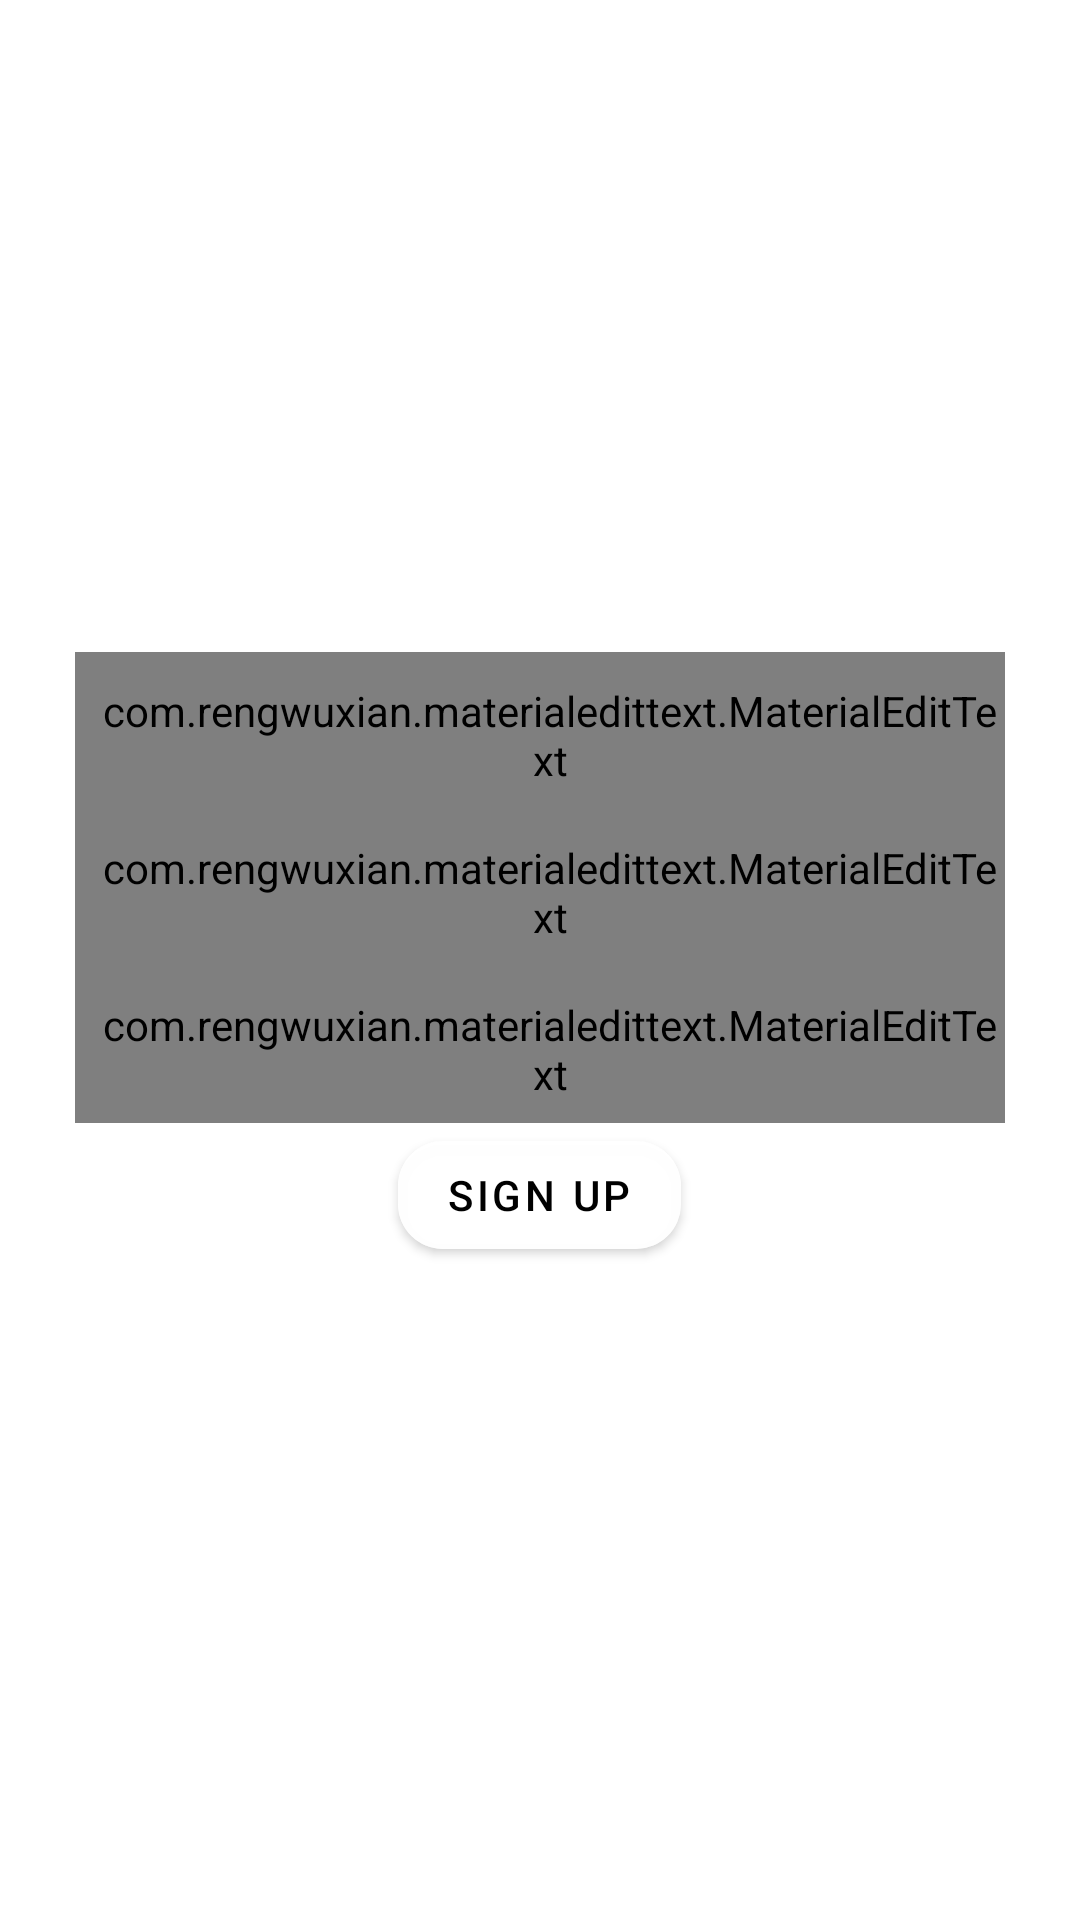

Layout XML and referenced resources for this Android screen:
<!-- AndroidManifest.xml: application theme Theme.FirebaseChatApp -->
<!-- res/layout/fragment_register.xml -->
<?xml version="1.0" encoding="utf-8"?>
<RelativeLayout xmlns:android="http://schemas.android.com/apk/res/android"
    xmlns:app="http://schemas.android.com/apk/res-auto"
    xmlns:tools="http://schemas.android.com/tools"
    android:layout_width="match_parent"
    android:layout_height="match_parent"
    tools:context=".VIEW.FRAGMENTS.AUTHENTICATION.RegisterFragment">


    <ImageView
        android:layout_width="match_parent"
        android:layout_height="match_parent"
        android:scaleType="centerCrop"
        android:src="@drawable/register" />


    <LinearLayout
        android:layout_width="match_parent"
        android:layout_height="wrap_content"
        android:layout_centerInParent="true"
        android:orientation="vertical"
        android:padding="25dp">

        <com.google.android.material.textview.MaterialTextView

            android:id="@+id/register_error_text"
            android:layout_width="match_parent"
            android:layout_height="wrap_content"
            android:drawablePadding="5dp"
            android:gravity="center_vertical"
            android:paddingStart="7dp"
            android:textColor="@color/red"
            android:textSize="15sp"
            android:visibility="gone"
            app:drawableStartCompat="@drawable/ic_baseline_error_24"
            tools:ignore="RtlSymmetry"
            tools:text="This is an error message"
            tools:visibility="visible" />

        <com.rengwuxian.materialedittext.MaterialEditText
            android:id="@+id/register_username"
            style="@style/MyEditTextStyleForAuthScreen"
            android:layout_width="match_parent"
            android:layout_height="wrap_content"
            android:ellipsize="end"
            android:hint="@string/username"
            android:inputType="text"
            android:paddingStart="7dp"
            android:singleLine="true"
            android:textSize="20sp"

            tools:ignore="RtlSymmetry" />

        <com.rengwuxian.materialedittext.MaterialEditText
            android:id="@+id/register_email"
            style="@style/MyEditTextStyleForAuthScreen"
            android:layout_width="match_parent"
            android:layout_height="wrap_content"
            android:ellipsize="end"
            android:hint="@string/e_mail"
            android:inputType="textEmailAddress"
            android:paddingStart="7dp"
            android:singleLine="true"
            android:textColor="@color/white"
            android:textSize="20sp"

            tools:ignore="RtlSymmetry" />

        <com.rengwuxian.materialedittext.MaterialEditText
            android:id="@+id/register_password"
            style="@style/MyEditTextStyleForAuthScreen"
            android:layout_width="match_parent"
            android:layout_height="wrap_content"
            android:hint="@string/password"
            android:inputType="textPassword"

            android:paddingStart="7dp"
            android:singleLine="true"
            android:textSize="20sp"

            tools:ignore="RtlSymmetry" />


        <com.google.android.material.button.MaterialButton
            android:id="@+id/register_signup"
            style="@style/MyButtonStyleForAuthScreen"
            android:layout_width="wrap_content"
            android:layout_height="wrap_content"
            android:layout_gravity="center"
            android:text="@string/sign_up" />


    </LinearLayout>

    <ProgressBar
        android:id="@+id/register_progressBar"
        style="?android:attr/progressBarStyle"
        android:layout_width="wrap_content"
        android:layout_height="wrap_content"
        android:layout_centerInParent="true"
        android:indeterminate="true"
        android:visibility="gone" />


</RelativeLayout>
<!-- resources referenced by this layout -->
<resources>
  <color name="red">#FF0000</color>
  <color name="white">#FFFFFFFF</color>
  <!-- drawable ic_baseline_error_24 (drawable) -->
  <vector xmlns:android="http://schemas.android.com/apk/res/android"
      android:width="24dp"
      android:height="24dp"
      android:alpha="0.88"
      android:tint="@color/not_quite_red"
      android:viewportWidth="24"
      android:viewportHeight="24">
      <path
          android:fillColor="@android:color/white"
          android:pathData="M12,2C6.48,2 2,6.48 2,12s4.48,10 10,10 10,-4.48 10,-10S17.52,2 12,2zM13,17h-2v-2h2v2zM13,13h-2L11,7h2v6z" />
  </vector>
  <string name="e_mail">E-mail</string>
  <string name="password">Password</string>
  <string name="sign_up">Sign Up</string>
  <string name="username">Username</string>
  <style name="MyButtonStyleForAuthScreen" parent="Widget.MaterialComponents.Button">
          <item name="android:backgroundTint">@color/not_quite_white</item>
          <item name="cornerRadius">15dp</item>
          <item name="android:textColor">@color/black</item>
      </style>
  <style name="MyEditTextStyleForAuthScreen" parent="Widget.AppCompat.EditText">
          <item name="met_textColor">@color/white</item>
          <item name="met_textColorHint">@color/not_quite_white</item>
          <item name="met_errorColor">@color/not_quite_red</item>
          <item name="met_underlineColor">@color/not_quite_white</item>
      </style>
  <style name="Theme.FirebaseChatApp" parent="Theme.MaterialComponents.DayNight">
  
          
          <item name="android:windowTranslucentStatus">true</item>
          <item name="android:windowTranslucentNavigation">true</item>
  
          
          <item name="colorPrimary">@color/white</item>
          <item name="colorOnPrimary">@color/black</item>
          <item name="actionBarStyle">@style/MyActionBarStyle</item>
  
          <item name="windowNoTitle">true</item>
          <item name="windowActionBar">false</item>
  
          <item name="colorSurface">@color/white</item>
          <item name="colorOnSurface">@color/black</item>
  
          <item name="android:colorBackground">@color/white</item>
  
          <item name="android:editTextColor">@color/black</item>
          <item name="android:textColorPrimary">@color/black</item>
          <item name="android:textColorSecondary">@color/black</item>
          <item name="android:textColorTertiary">@color/black</item>
          <item name="android:textColorPrimaryInverse">@color/black</item>
          <item name="android:textColorSecondaryInverse">@color/black</item>
          <item name="android:textColorTertiaryInverse">@color/black</item>
  
  
      </style>
  <color name="not_quite_red">#EBFF0000</color>
  <color name="not_quite_white">#D5FFFFFF</color>
  <color name="black">#FF000000</color>
  <style name="MyActionBarStyle" parent="Widget.MaterialComponents.ActionBar.Surface">
          <item name="background">@android:color/transparent</item>
          <item name="homeAsUpIndicator">@drawable/ic_baseline_arrow_back_24</item>
      </style>
  <!-- drawable ic_baseline_arrow_back_24 (drawable) -->
  <vector xmlns:android="http://schemas.android.com/apk/res/android"
      android:width="24dp"
      android:height="24dp"
      android:tint="@color/IconColor"
      android:viewportWidth="24"
      android:viewportHeight="24">
      <path
          android:fillColor="@android:color/white"
          android:pathData="M20,11H7.83l5.59,-5.59L12,4l-8,8 8,8 1.41,-1.41L7.83,13H20v-2z" />
  </vector>
  <color name="IconColor">#C6000000</color>
</resources>
